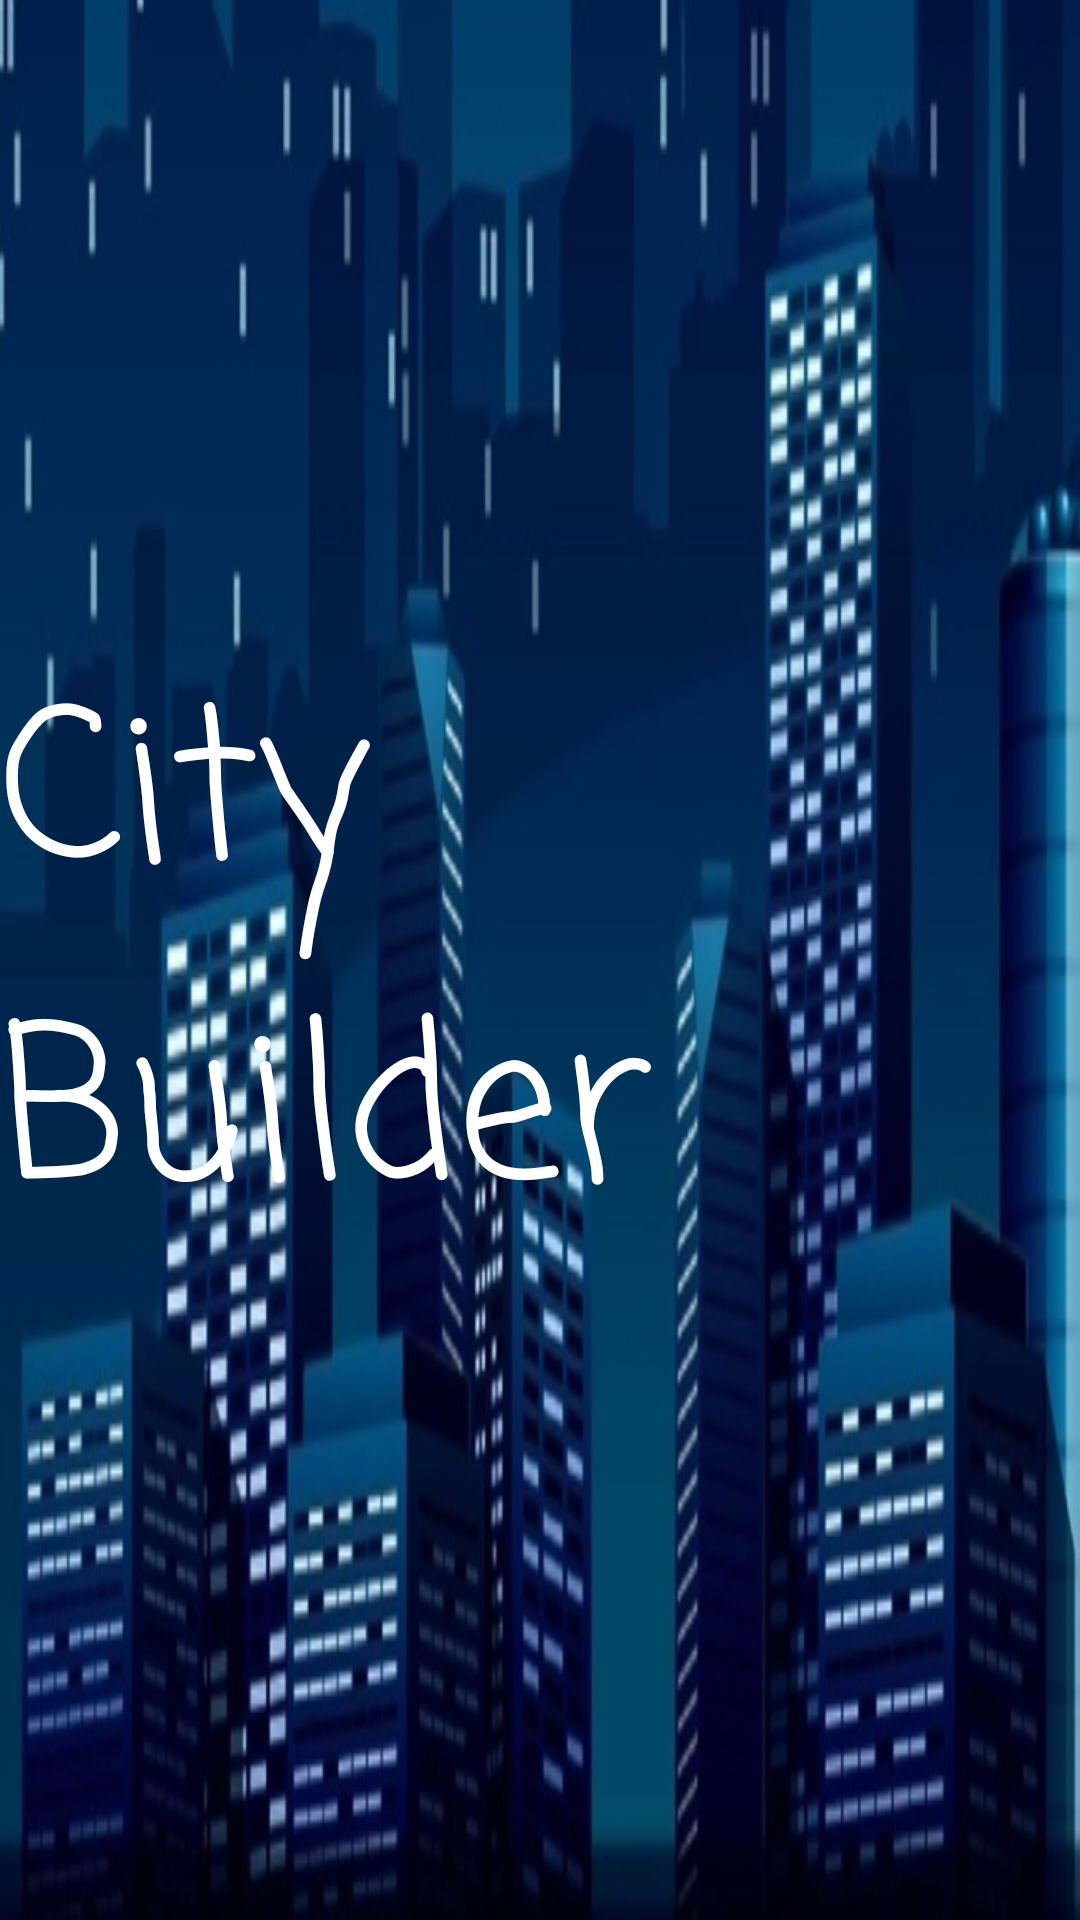

Produce the Android XML layout that renders to this screen, including the resource entries it uses.
<!-- AndroidManifest.xml: application theme AppTheme -->
<!-- res/layout/start_game.xml -->
<?xml version="1.0" encoding="utf-8"?>
<LinearLayout xmlns:android="http://schemas.android.com/apk/res/android"
    android:orientation="vertical" android:layout_width="match_parent"
    android:background="@drawable/main_picture"
    android:layout_height="match_parent">
<LinearLayout
    android:layout_width="match_parent"
    android:layout_height="match_parent"
    android:gravity="center_horizontal">
    <TextView
        android:layout_width="wrap_content"
        android:layout_height="wrap_content"
        android:id="@+id/main_label"
        android:text="@string/app_name"
        android:textSize="@dimen/spvalue70"
        android:fontFamily="casual"
        android:textColor="@color/cardview_light_background"
        android:layout_gravity="center"/>
</LinearLayout>

</LinearLayout>
<!-- resources referenced by this layout -->
<resources>
  <dimen name="spvalue70">70sp</dimen>
  <!-- drawable main_picture: jpg bitmap (drawable, 76656 bytes) -->
  <string name="app_name">City Builder</string>
  <style name="AppTheme" parent="Theme.AppCompat.Light.NoActionBar">
          
          <item name="colorPrimaryDark">@color/colorPrimaryDark</item>
  
      </style>
  <color name="colorPrimaryDark">#000000</color>
</resources>
